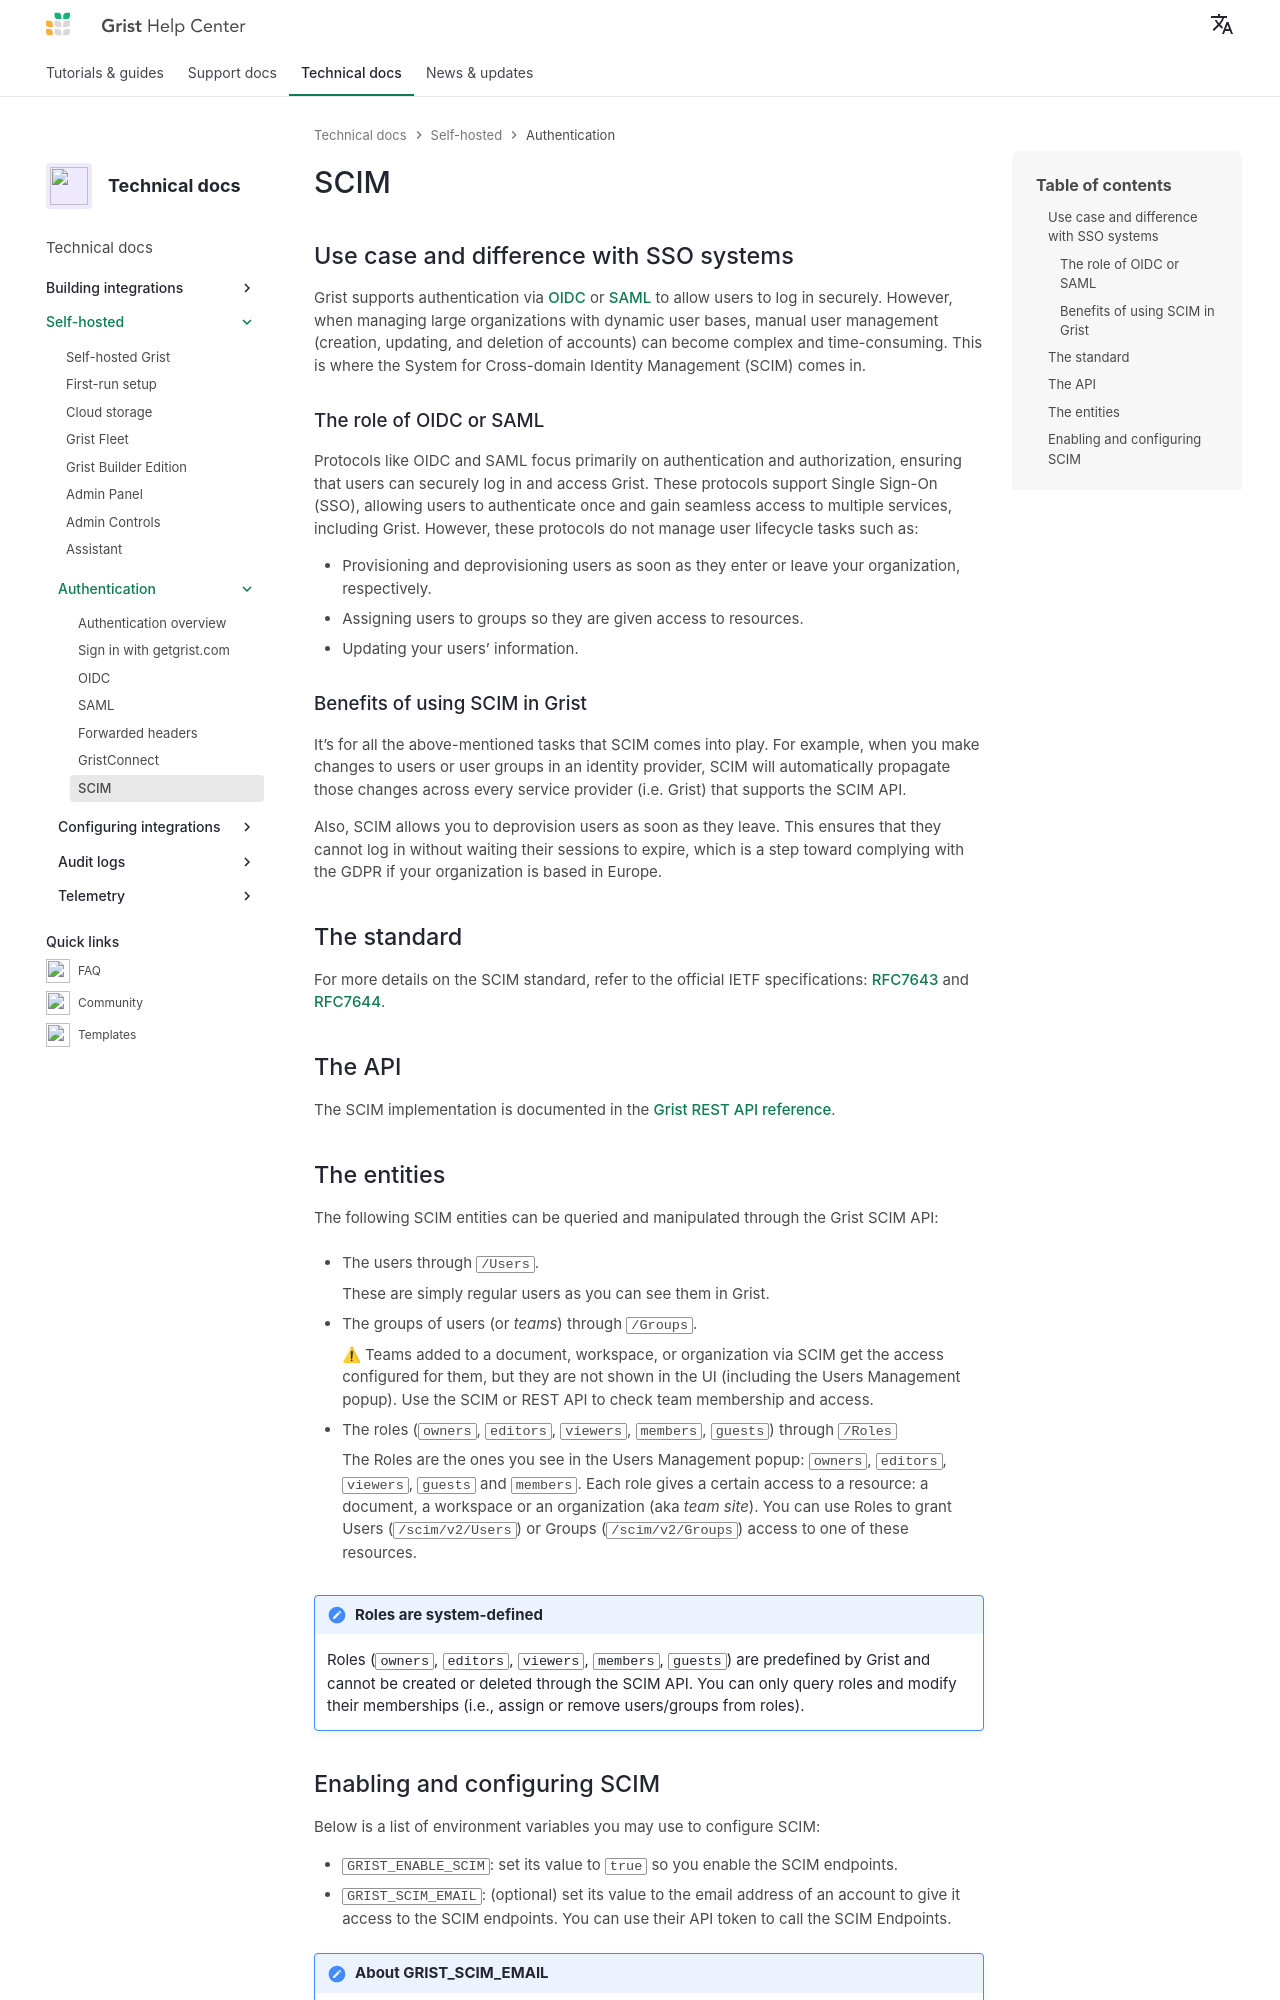

repository: gristlabs/grist-help · page: install/scim/index.html · generator: mkdocs

---
title: SCIM
---

SCIM {: .tag-core .tag-ee }
====

## Use case and difference with SSO systems

Grist supports authentication via [OIDC](oidc.md) or [SAML](saml.md) to allow users to log in securely. However, when managing large organizations with dynamic user bases, manual user management (creation, updating, and deletion of accounts) can become complex and time-consuming. This is where the System for Cross-domain Identity Management (SCIM) comes in.

### The role of OIDC or SAML

Protocols like OIDC and SAML focus primarily on authentication and authorization, ensuring that users can securely log in and access Grist. These protocols support Single Sign-On (SSO), allowing users to authenticate once and gain seamless access to multiple services, including Grist. However, these protocols do not manage user lifecycle tasks such as:

- Provisioning and deprovisioning users as soon as they enter or leave your organization, respectively.
- Assigning users to groups so they are given access to resources.
- Updating your users' information.

### Benefits of using SCIM in Grist

It's for all the above-mentioned tasks that SCIM comes into play. For example, when you make changes to users or user groups in an identity provider, SCIM will automatically propagate those changes across every service provider (i.e. Grist) that supports the SCIM API.

Also, SCIM allows you to deprovision users as soon as they leave. This ensures that they cannot log in without waiting their sessions to expire, which is a step toward complying with the GDPR if your organization is based in Europe.

## The standard

For more details on the SCIM standard, refer to the official IETF specifications: [RFC7643](https://www.rfc-editor.org/rfc/rfc7643) and [RFC7644](https://www.rfc-editor.org/rfc/rfc7644).

## The API

The SCIM implementation is documented in the [Grist REST API reference](../api.md#tag/scim).

## The entities

The following SCIM entities can be queried and manipulated through the Grist SCIM API:

- The users through `/Users`.

    These are simply regular users as you can see them in Grist.

- The groups of users (or *teams*) through `/Groups`.

    ⚠ Teams added to a document, workspace, or organization via SCIM get the access configured
    for them, but they are not shown in the UI (including the Users Management popup). Use the
    SCIM or REST API to check team membership and access.

- The roles (`owners`, `editors`, `viewers`, `members`, `guests`) through `/Roles`

    The Roles are the ones you see in the Users Management popup: `owners`,
    `editors`, `viewers`, `guests` and `members`.
    Each role gives a certain access to a resource: a document, a workspace or
    an organization (aka *team site*).
    You can use Roles to grant Users (`/scim/v2/Users`) or
    Groups (`/scim/v2/Groups`) access to one of these resources.

!!! note "Roles are system-defined"
    Roles (`owners`, `editors`, `viewers`, `members`, `guests`) are predefined by Grist and cannot be created or deleted through the SCIM API. You can only query roles and modify their memberships (i.e., assign or remove users/groups from roles).
